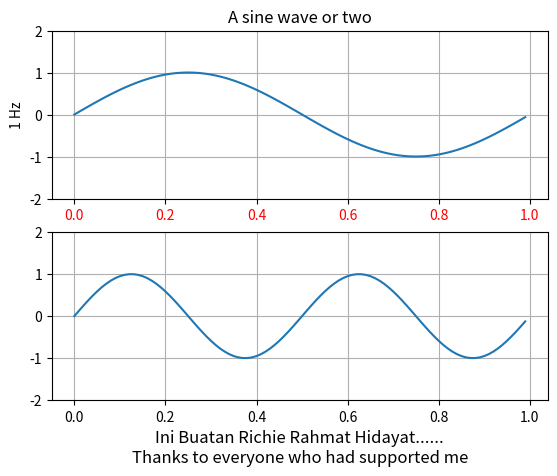

Here is the Python script that generated this plot:
# -*- coding: utf-8 -*-
"""
Some people prefer to write more pythonic, object-oriented code
rather than use the pyplot interface to matplotlib.  This example shows
you how.

Unless you are an application developer, I recommend using part of the
pyplot interface, particularly the figure, close, subplot, axes, and
show commands.  These hide a lot of complexity from you that you don't
need to see in normal figure creation, like instantiating DPI
instances, managing the bounding boxes of the figure elements,
creating and reaslizing GUI windows and embedding figures in them.


If you are an application developer and want to embed matplotlib in
your application, follow the lead of examples/embedding_in_wx.py,
examples/embedding_in_gtk.py or examples/embedding_in_tk.py.  In this
case you will want to control the creation of all your figures,
embedding them in application windows, etc.

If you are a web application developer, you may want to use the
example in webapp_demo.py, which shows how to use the backend agg
figure canvase directly, with none of the globals (current figure,
current axes) that are present in the pyplot interface.  Note that
there is no reason why the pyplot interface won't work for web
application developers, however.

If you see an example in the examples dir written in pyplot interface,
and you want to emulate that using the true python method calls, there
is an easy mapping.  Many of those examples use 'set' to control
figure properties.  Here's how to map those commands onto instance
methods

The syntax of set is

  plt.setp(object or sequence, somestring, attribute)

if called with an object, set calls

  object.set_somestring(attribute)

if called with a sequence, set does

  for object in sequence:
       object.set_somestring(attribute)

So for your example, if a is your axes object, you can do

  a.set_xticklabels([])
  a.set_yticklabels([])
  a.set_xticks([])
  a.set_yticks([])
"""


from matplotlib.pyplot import figure, show
from numpy import arange, sin, pi

t = arange(0.0, 1.0, 0.01)

fig = figure(1)

ax1 = fig.add_subplot(211)
ax1.plot(t, sin(2*pi*t))
ax1.grid(True)
ax1.set_ylim((-2, 2))
ax1.set_ylabel('1 Hz')
ax1.set_title('A sine wave or two')

for label in ax1.get_xticklabels():
    label.set_color('r')


ax2 = fig.add_subplot(212)
ax2.plot(t, sin(2*2*pi*t))
ax2.grid(True)
ax2.set_ylim((-2, 2))
l = ax2.set_xlabel('Ini Buatan Richie Rahmat Hidayat......\nThanks to everyone who had supported me')
l.set_color('black')
l.set_fontsize('large')

show()
